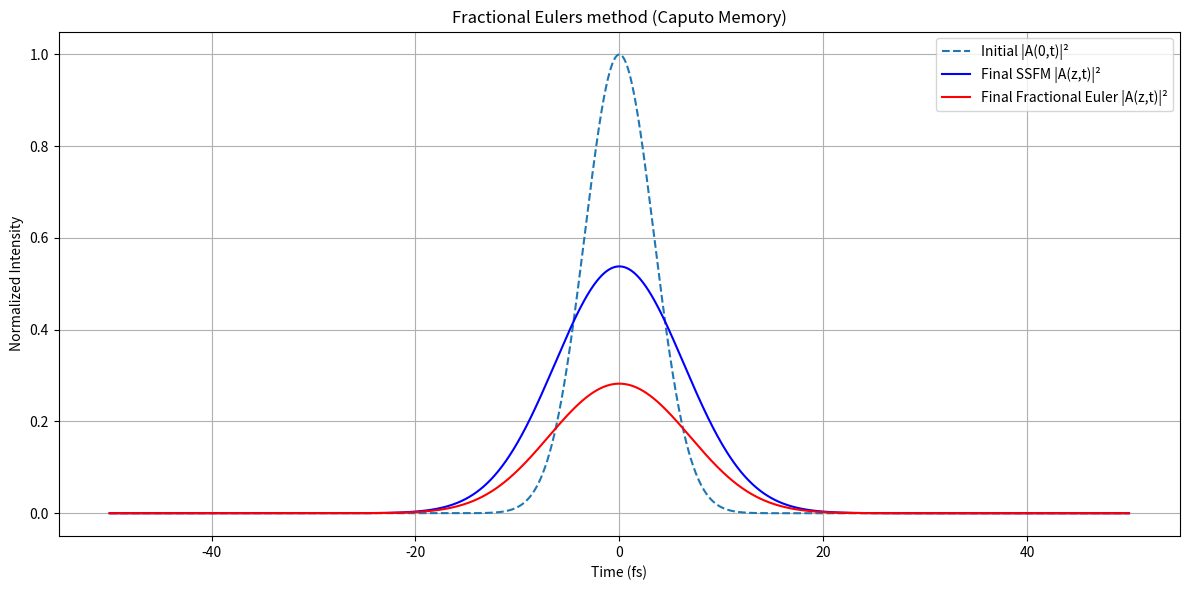

Source code (Python):
import numpy as np
import matplotlib.pyplot as plt
from scipy.special import gamma
from scipy.fftpack import fft, ifft, fftshift, ifftshift, fftfreq
import warnings
warnings.filterwarnings("error")

# Constants
pi = np.pi
speed_of_light = 300  # [nm/fs]

# Parameters
wavelength0 = 800  # [nm]
frequency0 = speed_of_light / wavelength0
duration = 8  # [fs]
repetition_frequency = 85e6  # [Hz]
average_power = 600e-3  # [W]
pulse_energy = average_power / repetition_frequency
peak_power = pulse_energy / (duration * 1e-15)
amplitude = np.sqrt(peak_power)
effective_mode_diameter = 5e-6
effective_mode_area = (pi / 4) * effective_mode_diameter**2
nonlinear_refractive_index = 2.7e-20  # [m^2/W]
gammaconstant = (2 * pi * nonlinear_refractive_index) / (wavelength0 * effective_mode_area)
gammaconstant *= 1e-3  # [1/(W*km)]
beta2 = 36.16e6  # [fs^2/km]
alpha_dB_per_km = 0.1  # [dB/km]
alpha = alpha_dB_per_km
gamma_nl = gammaconstant

mu = 0.3                   # fractional order

# Spatial grid
z_max = 1e-6               # [km]
Nz = 2**5                  # number of steps
dz = z_max / Nz

# Time grid
Nt = 2**15
T = 100  # [fs]
t = np.linspace(-T/2, T/2, Nt)
dt = t[1] - t[0]

# Frequency grid
omega = 2 * pi * fftshift(fftfreq(Nt, d=dt))

# Initial pulse (Gaussian)
b = 2 * np.log(2) / duration**2
A0 = amplitude * np.exp(-b * t**2)

# Dispersion operator
dispersion_operator = np.exp(1j * (beta2 / 2) * omega**2 * dz)

# Initialize
A_z = A0.copy()
A_history = [A0.copy()]
SSFM_A_history = [A0.copy()]
F_history = []  # stores RHS F_k = SSFM(A_k)

# SSFM step for computing F_k
def ssfm_step(A_in):
    A_fft = fftshift(fft(ifftshift(A_in)))
    A_fft *= dispersion_operator**0.5
    A_lin = fftshift(ifft(ifftshift(A_fft)))

    A_nl = A_lin * np.exp(-1j * gamma_nl * np.abs(A_lin)**2 * dz - (alpha / 2) * dz)

    A_fft = fftshift(fft(ifftshift(A_nl)))
    A_fft *= dispersion_operator**0.5
    A_out = fftshift(ifft(ifftshift(A_fft)))
    return A_out

# Precompute constant
factor = dz**mu / gamma(mu)

# Main loop: full fractional Euler with memory
for n in range(Nz):
    A_n = A_history[n]
    
    # Compute F_n via SSFM
    F_n = ssfm_step(A_n)
    F_history.append(F_n)

    SSFM_A = SSFM_A_history[n]
    SSFM_A = ssfm_step(SSFM_A)
    SSFM_A_history.append(SSFM_A)

    # Accumulate memory sum
    mem_sum = np.zeros_like(A0, dtype=np.complex128)
    for k in range(n + 1):
        weight = (n + 1 - k)**(mu - 1)
        mem_sum += weight * F_history[k]

    A_next = F_n - factor * mem_sum
    A_history.append(A_next)
    A_z = A_next
    

    delta = int(round(n * 100 / Nz)) - int(round((n - 1) * 100 / Nz))
    if delta == 1:
        print(f"{int(round(n * 100 / Nz))} % ready")

# Plot results
plt.figure(figsize=(12, 6))
plt.plot(t, np.abs(A0)**2 / np.max(np.abs(A0)**2), label="Initial |A(0,t)|²", linestyle="--")
plt.plot(t, np.abs(SSFM_A_history[-1])**2 / np.max(np.abs(A0)**2), label="Final SSFM |A(z,t)|²", color="blue")
plt.plot(t, np.abs(A_z)**2 / np.max(np.abs(A0)**2), label="Final Fractional Euler |A(z,t)|²", color="red")
plt.title("Fractional Eulers method (Caputo Memory)")
plt.xlabel("Time (fs)")
plt.ylabel("Normalized Intensity")
plt.grid(True)
plt.legend()
plt.tight_layout()
plt.show()